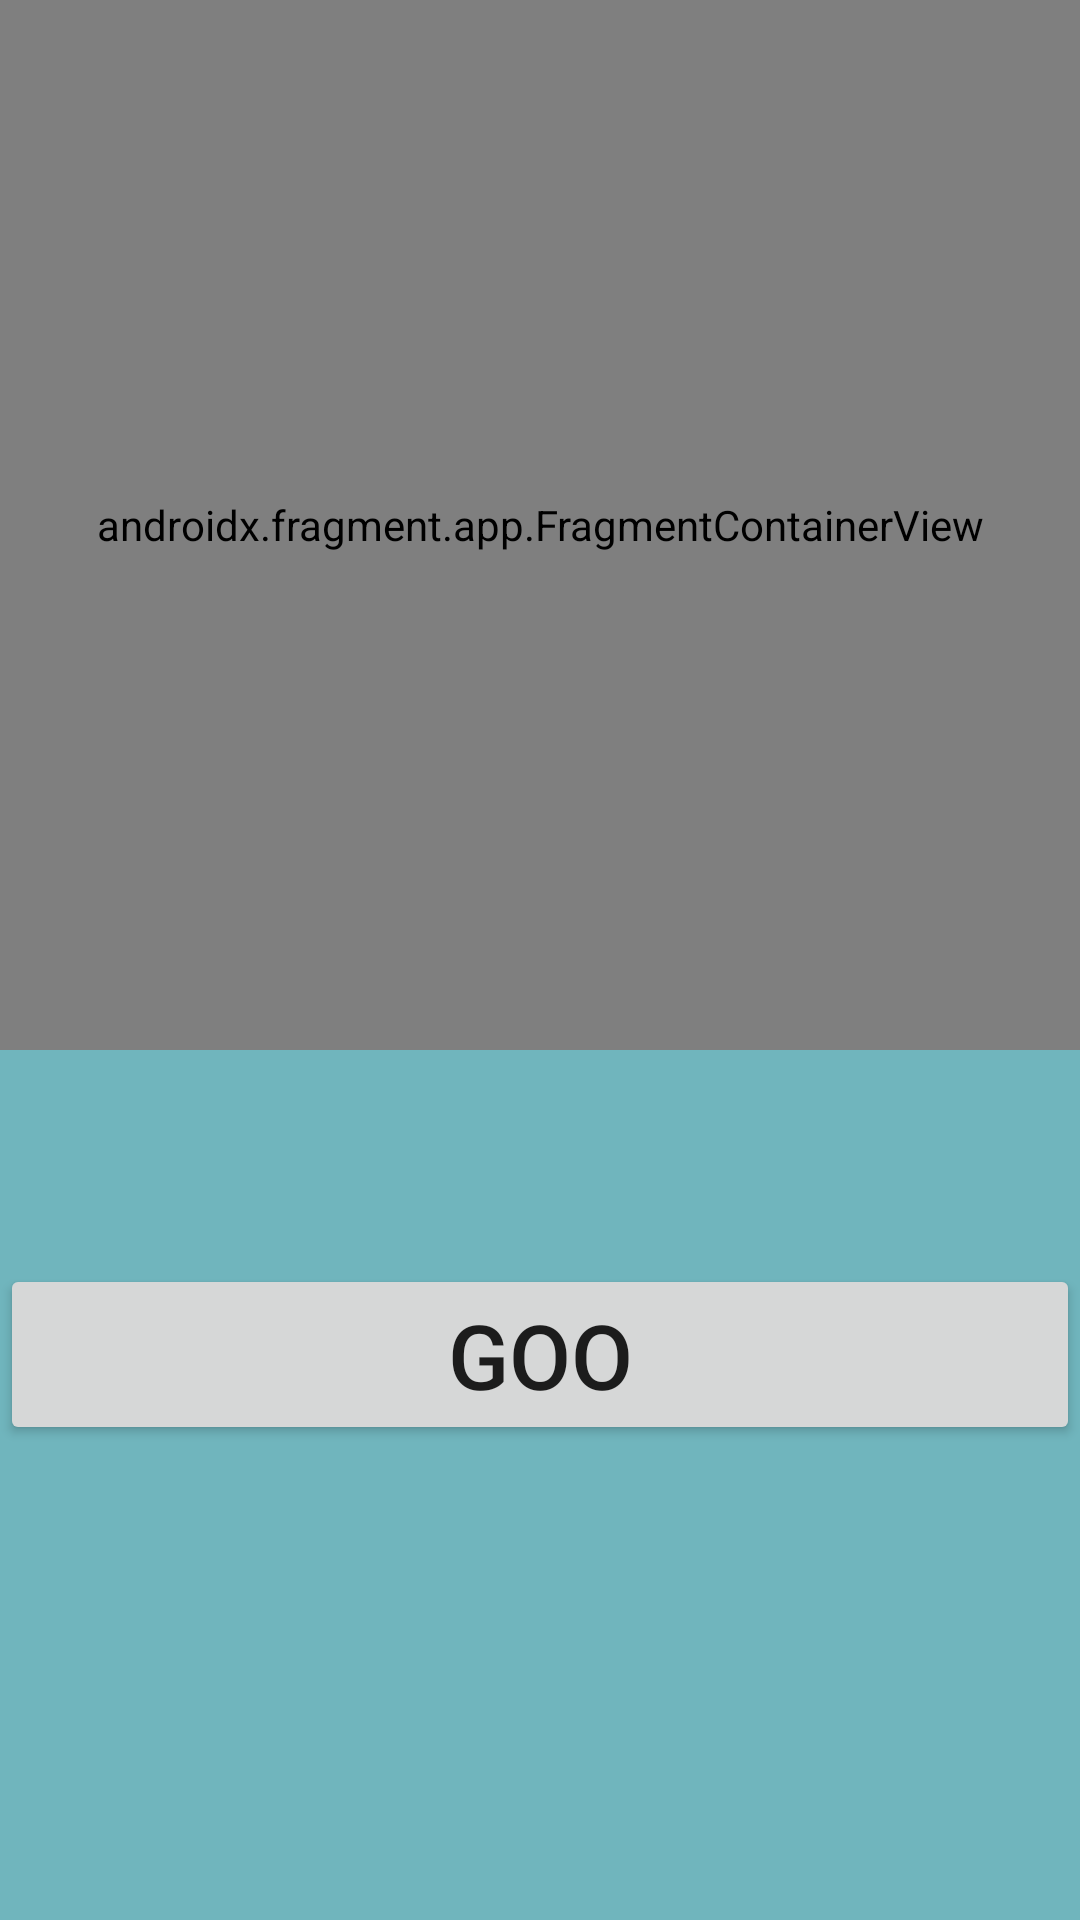

This screen was rendered from an Android layout file. Write that file and the resources it references.
<!-- AndroidManifest.xml: application theme Theme.MyProyect -->
<!-- res/layout/activity_main.xml -->
<?xml version="1.0" encoding="utf-8"?>
<androidx.constraintlayout.widget.ConstraintLayout xmlns:android="http://schemas.android.com/apk/res/android"
    xmlns:app="http://schemas.android.com/apk/res-auto"
    xmlns:tools="http://schemas.android.com/tools"
    android:layout_width="match_parent"
    android:layout_height="match_parent"
    android:background="#70B5BD"
    tools:context=".MainActivity">

    <RelativeLayout
        android:layout_width="match_parent"
        android:layout_height="match_parent"
        tools:context=".MainActivity"
        tools:layout_editor_absoluteX="-57dp"
        tools:layout_editor_absoluteY="82dp" >

        <androidx.fragment.app.FragmentContainerView
            android:id="@+id/fragmentContainerView2"
            android:name="com.example.myproyect.BlankFragmentTwo"
            android:layout_width="match_parent"
            android:layout_height="350dp"
            android:layout_alignParentEnd="true"
            android:layout_marginEnd="0dp" />
    </RelativeLayout>

    <Button
        android:id="@+id/btnIr"
        android:layout_width="match_parent"
        android:layout_height="wrap_content"
        android:text="GOO"
        android:textSize="30sp"
        app:layout_constraintBottom_toBottomOf="parent"
        app:layout_constraintStart_toStartOf="parent"
        app:layout_constraintTop_toTopOf="parent"
        app:layout_constraintVertical_bias="0.727" />


</androidx.constraintlayout.widget.ConstraintLayout>
<!-- resources referenced by this layout -->
<resources>
  <style name="Theme.MyProyect" parent="Theme.MaterialComponents.DayNight.DarkActionBar">
          
          <item name="colorPrimary">@color/purple_500</item>
          <item name="colorPrimaryVariant">@color/purple_700</item>
          <item name="colorOnPrimary">@color/white</item>
          
          <item name="colorSecondary">@color/teal_200</item>
          <item name="colorSecondaryVariant">@color/teal_700</item>
          <item name="colorOnSecondary">@color/black</item>
          
          <item name="android:statusBarColor" tools:targetApi="l">?attr/colorPrimaryVariant</item>
          
      </style>
  <!-- not gathered from this repository: default colours our renderer supplied (Android Studio template values) -->
  <color name="purple_500">#FF6200EE</color>
  <color name="purple_700">#FF3700B3</color>
  <color name="teal_200">#FF03DAC5</color>
  <color name="teal_700">#FF018786</color>
  <color name="black">#FF000000</color>
  <color name="white">#FFFFFFFF</color>
</resources>
